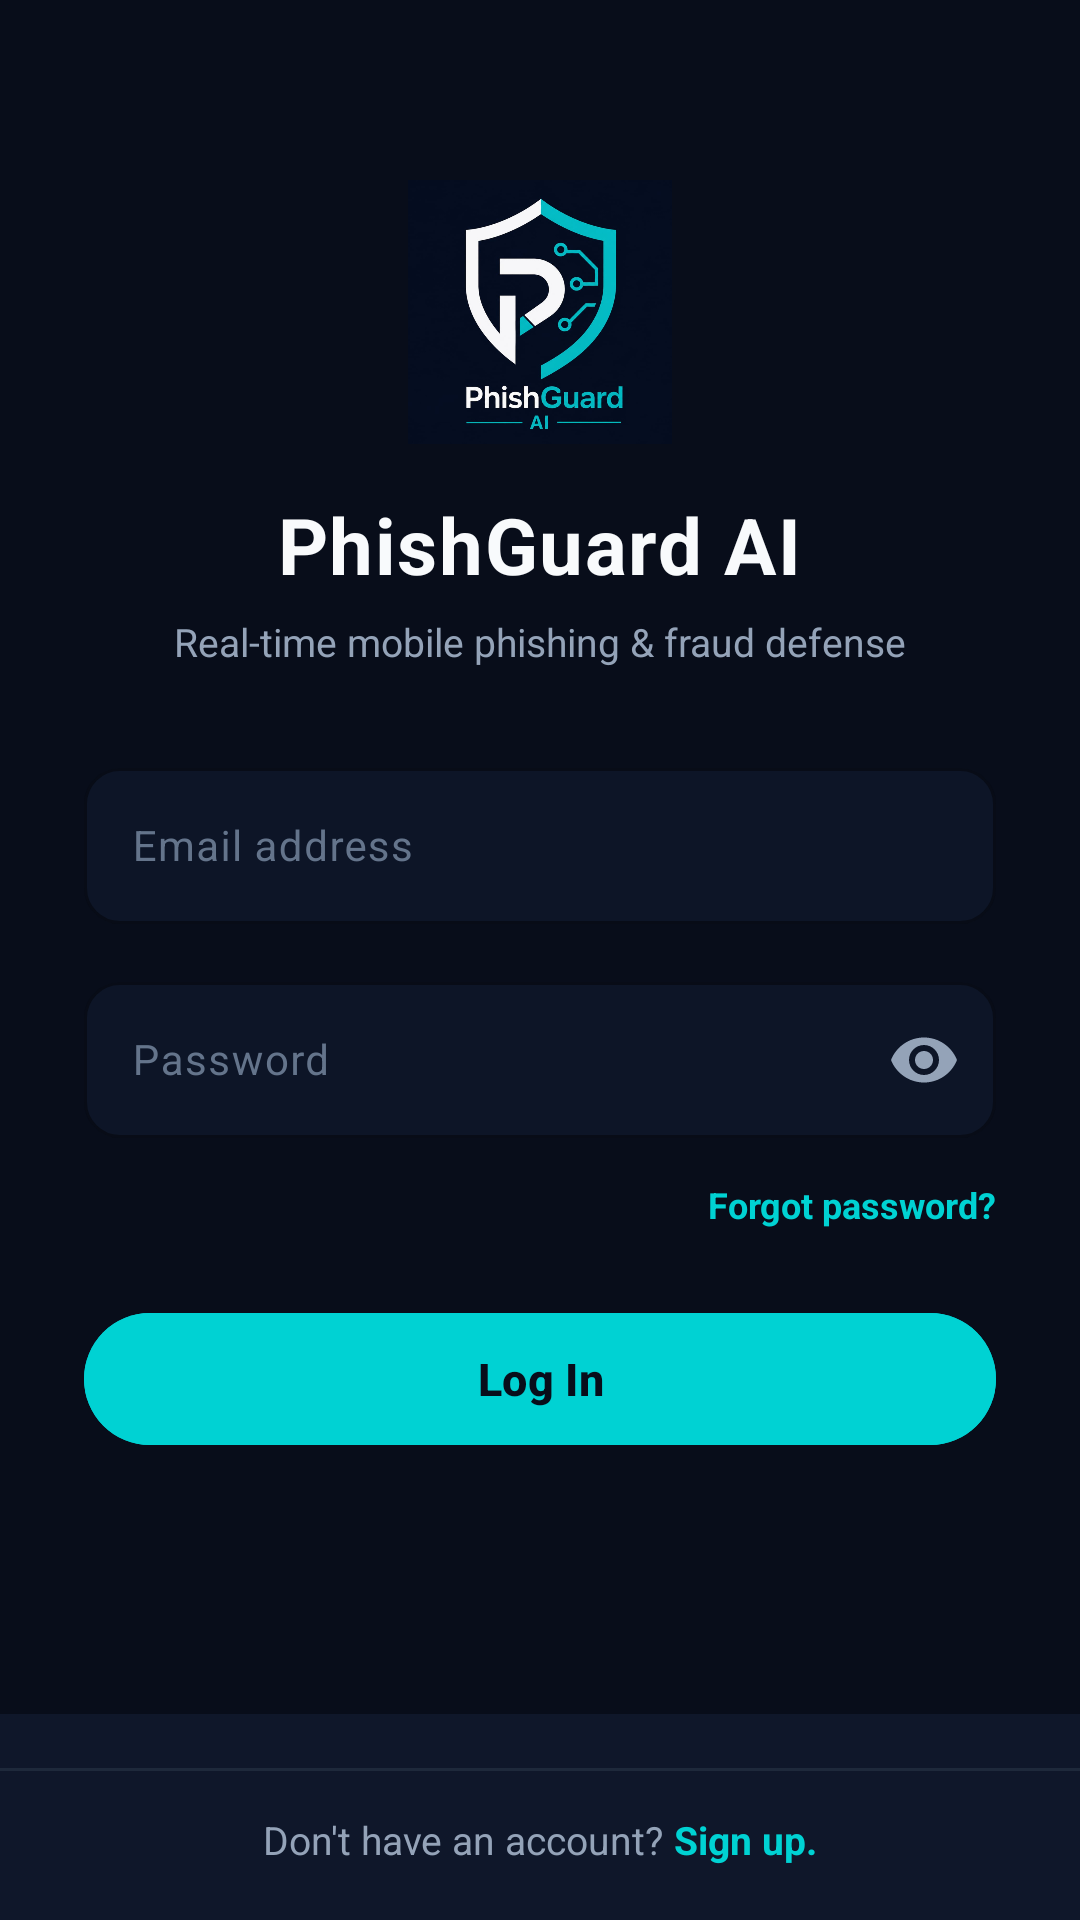

Android layout source for this screen:
<!-- AndroidManifest.xml: application theme Theme.PhishGuardAI -->
<!-- res/layout/activity_login.xml -->
<?xml version="1.0" encoding="utf-8"?>
<RelativeLayout xmlns:android="http://schemas.android.com/apk/res/android"
    xmlns:app="http://schemas.android.com/apk/res-auto"
    android:layout_width="match_parent"
    android:layout_height="match_parent"
    android:background="@color/bg_dark">

    
    <ScrollView
        android:layout_width="match_parent"
        android:layout_height="match_parent"
        android:layout_above="@id/bottomSignupBar"
        android:fillViewport="true">

        <LinearLayout
            android:layout_width="match_parent"
            android:layout_height="wrap_content"
            android:gravity="center_horizontal"
            android:orientation="vertical"
            android:paddingHorizontal="28dp"
            android:paddingTop="60dp"
            android:paddingBottom="24dp">

            
            <ImageView
                android:layout_width="88dp"
                android:layout_height="88dp"
                android:contentDescription="PhishGuard AI Logo"
                android:src="@drawable/phishguard_logo" />

            
            <TextView
                android:layout_width="wrap_content"
                android:layout_height="wrap_content"
                android:layout_marginTop="16dp"
                android:letterSpacing="0.02"
                android:text="PhishGuard AI"
                android:textColor="@color/text_primary"
                android:textSize="26sp"
                android:textStyle="bold" />

            <TextView
                android:layout_width="wrap_content"
                android:layout_height="wrap_content"
                android:layout_marginTop="6dp"
                android:text="Real-time mobile phishing &amp; fraud defense"
                android:textColor="@color/text_secondary"
                android:textSize="13sp" />

            
            <TextView
                android:id="@+id/tvLoginError"
                android:layout_width="match_parent"
                android:layout_height="wrap_content"
                android:layout_marginTop="24dp"
                android:background="@drawable/card_danger_border"
                android:padding="12dp"
                android:textColor="@color/threat_danger"
                android:textSize="12sp"
                android:visibility="gone" />

            
            <LinearLayout
                android:layout_width="match_parent"
                android:layout_height="wrap_content"
                android:layout_marginTop="28dp"
                android:orientation="vertical">

                
                <com.google.android.material.textfield.TextInputLayout
                    android:layout_width="match_parent"
                    android:layout_height="wrap_content"
                    android:hint="Email address"
                    android:textColorHint="@color/text_muted"
                    app:boxBackgroundColor="@color/input_bg"
                    app:boxCornerRadiusBottomEnd="12dp"
                    app:boxCornerRadiusBottomStart="12dp"
                    app:boxCornerRadiusTopEnd="12dp"
                    app:boxCornerRadiusTopStart="12dp"
                    app:boxStrokeColor="@color/accent_cyan"
                    app:boxStrokeWidth="1dp"
                    app:boxStrokeWidthFocused="2dp"
                    app:hintTextColor="@color/accent_cyan">

                    <com.google.android.material.textfield.TextInputEditText
                        android:id="@+id/etLoginEmail"
                        android:layout_width="match_parent"
                        android:layout_height="52dp"
                        android:inputType="textEmailAddress"
                        android:textColor="@color/text_primary"
                        android:textSize="14sp" />
                </com.google.android.material.textfield.TextInputLayout>

                
                <com.google.android.material.textfield.TextInputLayout
                    android:layout_width="match_parent"
                    android:layout_height="wrap_content"
                    android:layout_marginTop="14dp"
                    android:hint="Password"
                    android:textColorHint="@color/text_muted"
                    app:boxBackgroundColor="@color/input_bg"
                    app:boxCornerRadiusBottomEnd="12dp"
                    app:boxCornerRadiusBottomStart="12dp"
                    app:boxCornerRadiusTopEnd="12dp"
                    app:boxCornerRadiusTopStart="12dp"
                    app:boxStrokeColor="@color/accent_cyan"
                    app:boxStrokeWidth="1dp"
                    app:boxStrokeWidthFocused="2dp"
                    app:hintTextColor="@color/accent_cyan"
                    app:passwordToggleEnabled="true"
                    app:passwordToggleTint="@color/text_secondary">

                    <com.google.android.material.textfield.TextInputEditText
                        android:id="@+id/etLoginPassword"
                        android:layout_width="match_parent"
                        android:layout_height="52dp"
                        android:inputType="textPassword"
                        android:textColor="@color/text_primary"
                        android:textSize="14sp" />
                </com.google.android.material.textfield.TextInputLayout>

                
                <TextView
                    android:id="@+id/tvForgotPassword"
                    android:layout_width="wrap_content"
                    android:layout_height="wrap_content"
                    android:layout_gravity="end"
                    android:layout_marginTop="10dp"
                    android:paddingVertical="4dp"
                    android:text="Forgot password?"
                    android:textColor="@color/accent_cyan"
                    android:textSize="12sp"
                    android:textStyle="bold" />

                
                <com.google.android.material.button.MaterialButton
                    android:id="@+id/btnLoginSubmit"
                    android:layout_width="match_parent"
                    android:layout_height="52dp"
                    android:layout_marginTop="20dp"
                    android:backgroundTint="@color/accent_cyan"
                    android:text="Log In"
                    android:textColor="@color/bg_dark"
                    android:textSize="15sp"
                    android:textStyle="bold"
                    app:cornerRadius="26dp" />

            </LinearLayout>

        </LinearLayout>
    </ScrollView>

    
    <LinearLayout
        android:id="@+id/bottomSignupBar"
        android:layout_width="match_parent"
        android:layout_height="wrap_content"
        android:layout_alignParentBottom="true"
        android:background="@color/surface_dark"
        android:gravity="center"
        android:orientation="vertical"
        android:paddingVertical="18dp">

        <View
            android:layout_width="match_parent"
            android:layout_height="1dp"
            android:layout_marginBottom="14dp"
            android:background="@color/divider_color" />

        <LinearLayout
            android:id="@+id/btnGoToSignUp"
            android:layout_width="wrap_content"
            android:layout_height="wrap_content"
            android:clickable="true"
            android:focusable="true"
            android:gravity="center"
            android:orientation="horizontal">

            <TextView
                android:layout_width="wrap_content"
                android:layout_height="wrap_content"
                android:text="Don't have an account? "
                android:textColor="@color/text_secondary"
                android:textSize="13sp" />

            <TextView
                android:layout_width="wrap_content"
                android:layout_height="wrap_content"
                android:text="Sign up."
                android:textColor="@color/accent_cyan"
                android:textSize="13sp"
                android:textStyle="bold" />
        </LinearLayout>
    </LinearLayout>

</RelativeLayout>
<!-- resources referenced by this layout -->
<resources>
  <color name="accent_cyan">#00D2D3</color>
  <color name="bg_dark">#080D1A</color>
  <color name="divider_color">#1E293B</color>
  <color name="input_bg">#0D1527</color>
  <color name="surface_dark">#0F172A</color>
  <color name="text_muted">#64748B</color>
  <color name="text_primary">#F8FAFC</color>
  <color name="text_secondary">#94A3B8</color>
  <color name="threat_danger">#FF3366</color>
  <!-- drawable card_danger_border (drawable) -->
  <?xml version="1.0" encoding="utf-8"?>
  <shape xmlns:android="http://schemas.android.com/apk/res/android"
      android:shape="rectangle">
      <solid android:color="#26FF3366" />
      <stroke
          android:width="1dp"
          android:color="#FF3366" />
      <corners android:radius="10dp" />
  </shape>
  <!-- drawable phishguard_logo: png bitmap (drawable, 392188 bytes) -->
  <style name="Theme.PhishGuardAI" parent="Theme.Material3.Dark.NoActionBar">
          <item name="android:statusBarColor">@color/bg_dark</item>
          <item name="android:windowBackground">@color/bg_dark</item>
          <item name="colorPrimary">@color/accent_cyan</item>
          <item name="colorOnPrimary">#000000</item>
          <item name="colorSurface">@color/card_bg</item>
          <item name="bottomNavigationStyle">@style/CustomBottomNavStyle</item>
      </style>
  <color name="card_bg">#131D35</color>
  <style name="CustomBottomNavStyle" parent="Widget.Material3.BottomNavigationView">
          <item name="itemActiveIndicatorStyle">@style/NoActiveIndicator</item>
          <item name="itemTextAppearanceActive">@style/BottomNavText</item>
          <item name="itemTextAppearanceInactive">@style/BottomNavText</item>
      </style>
  <style name="NoActiveIndicator">
          <item name="android:color">@android:color/transparent</item>
          <item name="android:width">0dp</item>
          <item name="android:height">0dp</item>
      </style>
  <style name="BottomNavText">
          <item name="android:textSize">10sp</item>
          <item name="android:fontFamily">sans-serif-medium</item>
      </style>
</resources>
